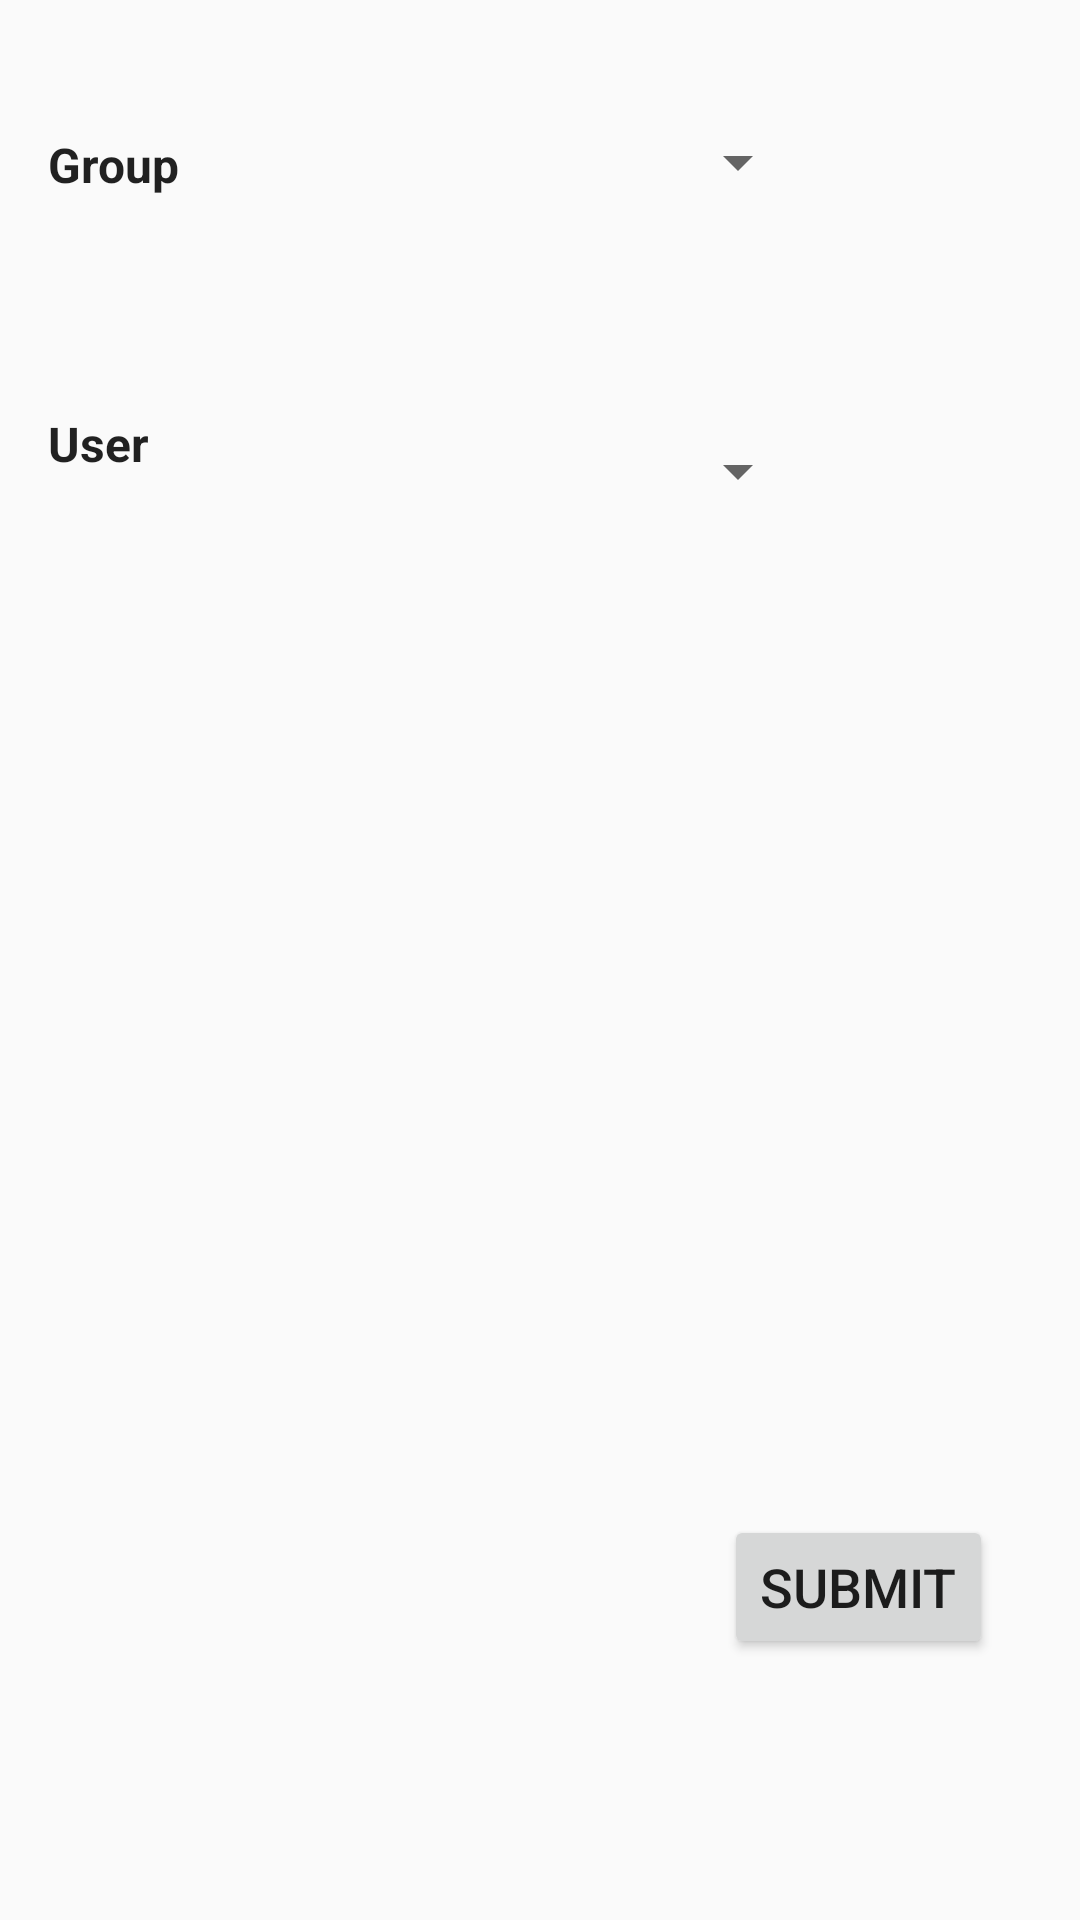

This screen was rendered from an Android layout file. Write that file and the resources it references.
<!-- AndroidManifest.xml: application theme AppTheme -->
<!-- res/layout/activity_member_add.xml -->
<RelativeLayout xmlns:android="http://schemas.android.com/apk/res/android"
    android:layout_width="match_parent"
    android:layout_height="match_parent"
    android:paddingLeft="16dp"
    android:paddingRight="16dp" >


    <TextView
        android:id="@+id/tvUser"
        android:layout_width="wrap_content"
        android:layout_height="wrap_content"
        android:text="@string/user"
        android:textAppearance="@style/TextAppearance.AppCompat"
        android:textSize="16sp"
        android:textStyle="bold"
        android:layout_alignTop="@+id/spinnerUser"
        android:layout_alignParentStart="true" />

    <Spinner
        android:id="@+id/spinnerGroup"
        android:layout_width="180dp"
        android:layout_height="40dp"
        android:layout_alignParentTop="true"
        android:layout_centerHorizontal="true"
        android:layout_marginTop="34dp" />

    <Button
        android:id="@+id/btnSave"
        android:layout_width="wrap_content"
        android:layout_height="wrap_content"
        android:layout_alignParentBottom="true"
        android:layout_alignParentEnd="true"
        android:layout_marginBottom="87dp"
        android:layout_marginEnd="13dp"
        android:text="@string/submit"
        android:textSize="18sp" />


    <TextView
        android:id="@+id/tvGroup"
        android:layout_width="wrap_content"
        android:layout_height="wrap_content"
        android:text="@string/group"
        android:textAppearance="@style/TextAppearance.AppCompat"
        android:textSize="16sp"
        android:textStyle="bold"
        android:layout_alignTop="@+id/spinnerGroup"
        android:layout_marginTop="10dp" />

    <Spinner
        android:layout_width="180dp"
        android:layout_height="40dp"
        android:id="@+id/spinnerUser"
        android:layout_marginTop="63dp"
        android:layout_below="@+id/spinnerGroup"
        android:layout_alignStart="@+id/spinnerGroup" />

</RelativeLayout>
<!-- resources referenced by this layout -->
<resources>
  <string name="group">Group</string>
  <string name="submit">Submit</string>
  <string name="user">User</string>
  <style name="AppTheme" parent="Theme.AppCompat.Light.DarkActionBar">
          
          <item name="colorPrimary">@color/colorPrimary</item>
          <item name="colorPrimaryDark">@color/colorPrimaryDark</item>
          <item name="colorAccent">@color/colorAccent</item>
      </style>
  <color name="colorPrimary">#3F51B5</color>
  <color name="colorPrimaryDark">#303F9F</color>
  <color name="colorAccent">#FF4081</color>
</resources>
